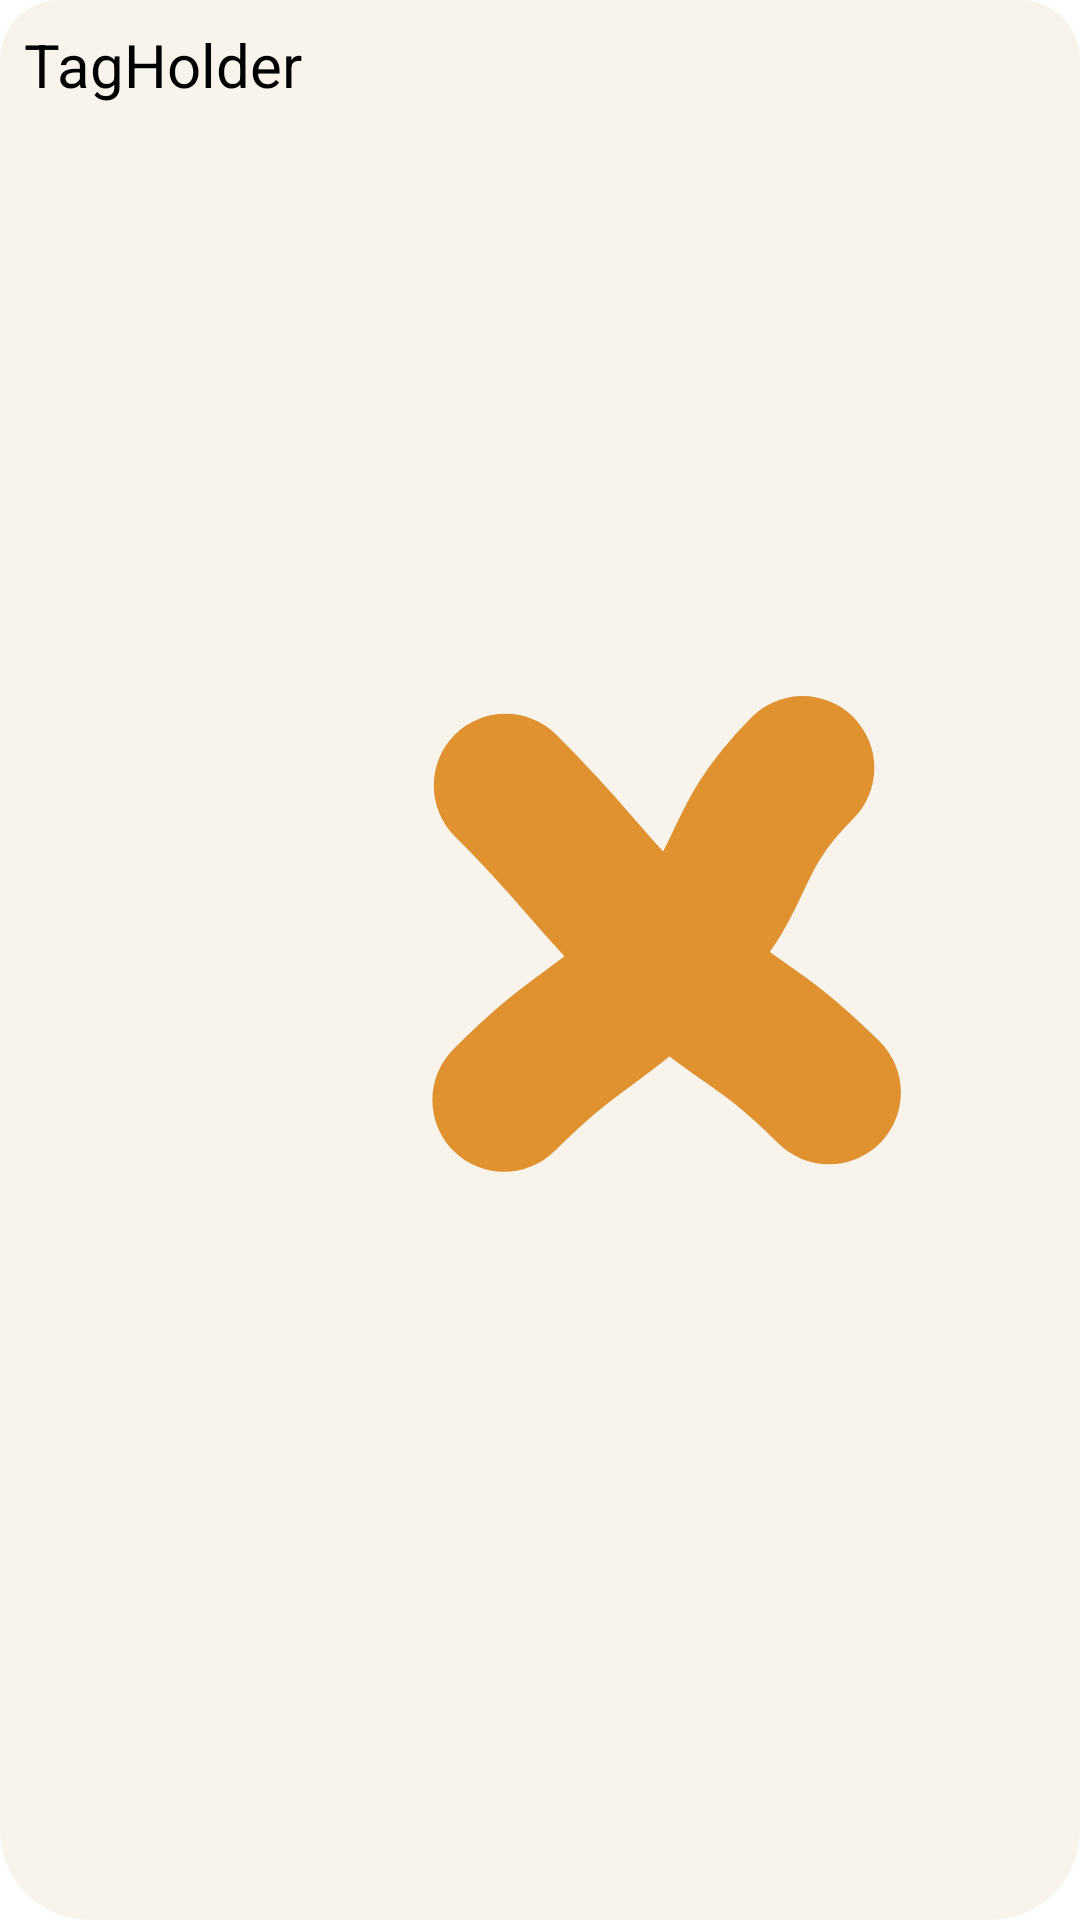

Write the Android layout XML for this screen, with the resource values it uses.
<!-- AndroidManifest.xml: application theme Theme.CrispyCrumbs -->
<!-- res/layout/tag_item.xml -->
<LinearLayout xmlns:android="http://schemas.android.com/apk/res/android"
    xmlns:app="http://schemas.android.com/apk/res-auto"
    android:layout_width="wrap_content"
    android:layout_height="wrap_content"
    android:background="@drawable/round_corners_white"
    android:orientation="horizontal"
    android:padding="8dp"
    android:layout_marginRight="10dp"
    >

    <TextView
        android:id="@+id/tvTag"
        android:layout_width="wrap_content"
        android:layout_height="wrap_content"
        android:text="TagHolder"
        android:textColor="@color/black"
        android:textSize="20sp"
        />

    <ImageView
        android:id="@+id/imageView2"
        android:layout_width="30sp"
        android:layout_height="match_parent"
        android:layout_weight="1"
        app:srcCompat="@drawable/delete_x" />
</LinearLayout>
<!-- resources referenced by this layout -->
<resources>
  <color name="black">#FF000000</color>
  <!-- drawable delete_x (drawable) -->
  <vector xmlns:android="http://schemas.android.com/apk/res/android"
      android:width="21dp"
      android:height="21dp"
      android:viewportWidth="21"
      android:viewportHeight="21">
    <group>
      <clip-path
          android:pathData="M0.04,0h20.04v20.04h-20.04z"/>
  
      <path
          android:pathData="M5.67,5.64C7.86,7.83 7.69,8 9.89,10.2C12.09,12.4 12.48,12 14.68,14.19"
          android:strokeWidth="4"
          android:fillColor="#00000000"
          android:strokeColor="#E09231"
          android:strokeLineCap="round"/>
      <path
          android:pathData="M5.63,14.4C7.82,12.21 8.17,12.55 10.36,10.35C12.55,8.15 11.75,7.35 13.94,5.15"
          android:strokeWidth="4"
          android:fillColor="#00000000"
          android:strokeColor="#E09231"
          android:strokeLineCap="round"/>
    </group>
  </vector>
  <!-- drawable round_corners_white (drawable) -->
  <?xml version="1.0" encoding="utf-8"?>
  <shape xmlns:android="http://schemas.android.com/apk/res/android">
      <solid android:color="@color/off_white"/> 
      <corners
          android:bottomLeftRadius="30dp"
          android:topRightRadius="20dp"
          android:bottomRightRadius="30dp"
          android:topLeftRadius="20dp"
  
          /> 
  </shape>
  <style name="Theme.CrispyCrumbs" parent="Theme.MaterialComponents.DayNight.NoActionBar">
          <item name="colorPrimary">@color/ofek_black</item>
          <item name="colorPrimaryDark">@color/ofek_white</item>
          <item name="colorAccent">@color/crispy_orange</item>
      </style>
  <color name="off_white">#F8F3EB</color>
  <color name="ofek_black">#101010</color>
  <color name="ofek_white">#F8F3EB</color>
  <color name="crispy_orange">#E09231</color>
</resources>
